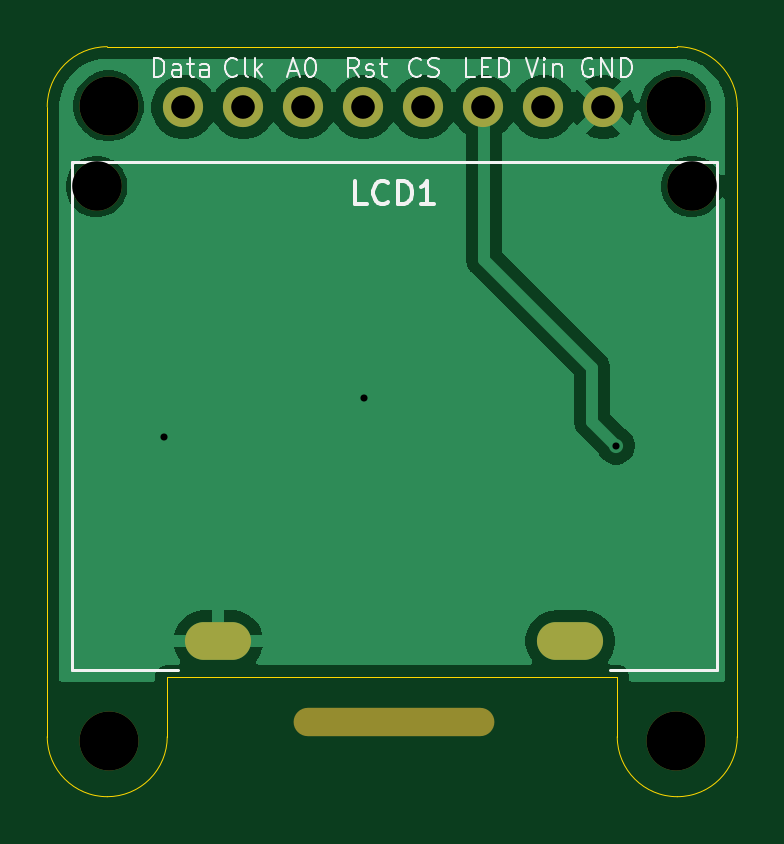
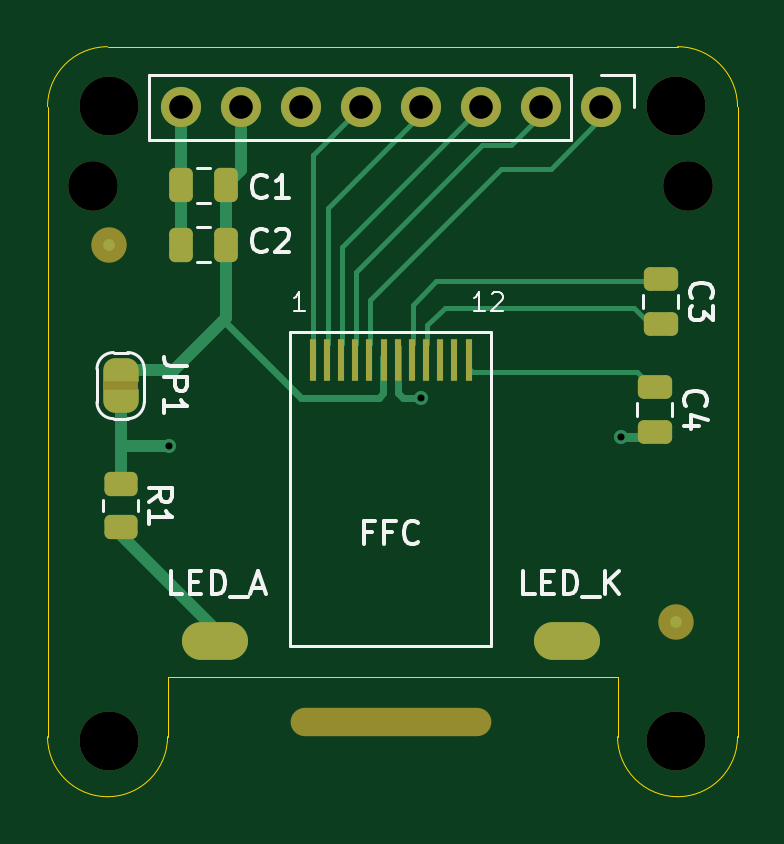
Circuit board: 11 layer files. Board 29.2 x 31.8 mm.
- bottom_copper: COGDisplayBreakout-B_Cu.gbr (8185 bytes)
- bottom_mask: COGDisplayBreakout-B_Mask.gbr (4060 bytes)
- paste: COGDisplayBreakout-B_Paste.gbr (2032 bytes)
- bottom_silk: COGDisplayBreakout-B_Silkscreen.gbr (12768 bytes)
- outline: COGDisplayBreakout-Edge_Cuts.gbr (1259 bytes)
- top_copper: COGDisplayBreakout-F_Cu.gbr (26877 bytes)
- top_mask: COGDisplayBreakout-F_Mask.gbr (1142 bytes)
- paste: COGDisplayBreakout-F_Paste.gbr (460 bytes)
- top_silk: COGDisplayBreakout-F_Silkscreen.gbr (13408 bytes)
- drill: COGDisplayBreakout-NPTH.drl (611 bytes)
- drill: COGDisplayBreakout-PTH.drl (731 bytes)

=== bottom_copper: COGDisplayBreakout-B_Cu.gbr (8185 bytes, source omitted) ===
=== bottom_mask: COGDisplayBreakout-B_Mask.gbr (4060 bytes, source withheld) ===
=== paste: COGDisplayBreakout-B_Paste.gbr (2032 bytes, source withheld) ===
=== bottom_silk: COGDisplayBreakout-B_Silkscreen.gbr (12768 bytes, source omitted) ===
=== outline: COGDisplayBreakout-Edge_Cuts.gbr ===
%TF.GenerationSoftware,KiCad,Pcbnew,9.0.6*%
%TF.CreationDate,2026-04-03T11:42:20-04:00*%
%TF.ProjectId,COGDisplayBreakout,434f4744-6973-4706-9c61-79427265616b,0.1*%
%TF.SameCoordinates,Original*%
%TF.FileFunction,Profile,NP*%
%FSLAX46Y46*%
G04 Gerber Fmt 4.6, Leading zero omitted, Abs format (unit mm)*
G04 Created by KiCad (PCBNEW 9.0.6) date 2026-04-03 11:42:20*
%MOMM*%
%LPD*%
G01*
G04 APERTURE LIST*
%TA.AperFunction,Profile*%
%ADD10C,0.050000*%
%TD*%
G04 APERTURE END LIST*
D10*
X162605000Y-108335000D02*
G75*
G02*
X160065000Y-110875000I-2540000J0D01*
G01*
X157525000Y-105795000D02*
X157525000Y-108335000D01*
X162605000Y-108335000D02*
X162605000Y-81665000D01*
X138475000Y-108335000D02*
X138475000Y-105795000D01*
X160065000Y-110875000D02*
G75*
G02*
X157525000Y-108335000I0J2540000D01*
G01*
X160065000Y-79125000D02*
G75*
G02*
X162605000Y-81665000I0J-2540000D01*
G01*
X138475000Y-108335000D02*
G75*
G02*
X135935000Y-110875000I-2540000J0D01*
G01*
X160065000Y-79125000D02*
X135935000Y-79125000D01*
X133395000Y-81665000D02*
G75*
G02*
X135935000Y-79125000I2540000J0D01*
G01*
X133395000Y-81665000D02*
X133395000Y-108335000D01*
X138475000Y-105795000D02*
X157525000Y-105795000D01*
X135935000Y-110875000D02*
G75*
G02*
X133395000Y-108335000I0J2540000D01*
G01*
M02*

=== top_copper: COGDisplayBreakout-F_Cu.gbr (26877 bytes, source omitted) ===
=== top_mask: COGDisplayBreakout-F_Mask.gbr ===
%TF.GenerationSoftware,KiCad,Pcbnew,9.0.6*%
%TF.CreationDate,2026-04-03T11:42:20-04:00*%
%TF.ProjectId,COGDisplayBreakout,434f4744-6973-4706-9c61-79427265616b,0.1*%
%TF.SameCoordinates,Original*%
%TF.FileFunction,Soldermask,Top*%
%TF.FilePolarity,Negative*%
%FSLAX46Y46*%
G04 Gerber Fmt 4.6, Leading zero omitted, Abs format (unit mm)*
G04 Created by KiCad (PCBNEW 9.0.6) date 2026-04-03 11:42:20*
%MOMM*%
%LPD*%
G01*
G04 APERTURE LIST*
%ADD10C,2.100000*%
%ADD11O,8.500000X1.200000*%
%ADD12O,2.800000X1.600000*%
%ADD13C,2.500000*%
%ADD14C,1.700000*%
G04 APERTURE END LIST*
D10*
%TO.C,LCD1*%
X135482000Y-85042000D03*
D11*
X148082000Y-107692000D03*
D10*
X160682000Y-85042000D03*
D12*
X155532000Y-104292000D03*
X140632000Y-104292000D03*
%TD*%
D13*
%TO.C,H3*%
X160000000Y-108500000D03*
%TD*%
%TO.C,H2*%
X159992700Y-81632200D03*
%TD*%
%TO.C,H1*%
X135992700Y-81632200D03*
%TD*%
%TO.C,H4*%
X136000000Y-108500000D03*
%TD*%
D14*
%TO.C,J2*%
X139157300Y-81687100D03*
X141697300Y-81687100D03*
X144237300Y-81687100D03*
X146777300Y-81687100D03*
X149317300Y-81687100D03*
X151857300Y-81687100D03*
X154397300Y-81687100D03*
X156937300Y-81687100D03*
%TD*%
M02*

=== paste: COGDisplayBreakout-F_Paste.gbr ===
%TF.GenerationSoftware,KiCad,Pcbnew,9.0.6*%
%TF.CreationDate,2026-04-03T11:42:20-04:00*%
%TF.ProjectId,COGDisplayBreakout,434f4744-6973-4706-9c61-79427265616b,0.1*%
%TF.SameCoordinates,Original*%
%TF.FileFunction,Paste,Top*%
%TF.FilePolarity,Positive*%
%FSLAX46Y46*%
G04 Gerber Fmt 4.6, Leading zero omitted, Abs format (unit mm)*
G04 Created by KiCad (PCBNEW 9.0.6) date 2026-04-03 11:42:20*
%MOMM*%
%LPD*%
G01*
G04 APERTURE LIST*
G04 APERTURE END LIST*
M02*

=== top_silk: COGDisplayBreakout-F_Silkscreen.gbr (13408 bytes, source omitted) ===
=== drill: COGDisplayBreakout-NPTH.drl ===
M48
; DRILL file {KiCad 9.0.6} date 2026-04-03T11:42:24-0400
; FORMAT={-:-/ absolute / metric / decimal}
; #@! TF.CreationDate,2026-04-03T11:42:24-04:00
; #@! TF.GenerationSoftware,Kicad,Pcbnew,9.0.6
; #@! TF.FileFunction,NonPlated,1,2,NPTH
FMAT,2
METRIC
; #@! TA.AperFunction,NonPlated,NPTH,ComponentDrill
T1C1.200
; #@! TA.AperFunction,NonPlated,NPTH,ComponentDrill
T2C2.100
; #@! TA.AperFunction,NonPlated,NPTH,ComponentDrill
T3C2.500
%
G90
G05
T2
X135.482Y-85.042
X160.682Y-85.042
T3
X135.993Y-81.632
X136.0Y-108.5
X159.993Y-81.632
X160.0Y-108.5
T1
G00X144.432Y-107.692
M15
G01X151.732Y-107.692
M16
G05
M30

=== drill: COGDisplayBreakout-PTH.drl ===
M48
; DRILL file {KiCad 9.0.6} date 2026-04-03T11:42:24-0400
; FORMAT={-:-/ absolute / metric / decimal}
; #@! TF.CreationDate,2026-04-03T11:42:24-04:00
; #@! TF.GenerationSoftware,Kicad,Pcbnew,9.0.6
; #@! TF.FileFunction,Plated,1,2,PTH
FMAT,2
METRIC
; #@! TA.AperFunction,Plated,PTH,ViaDrill
T1C0.300
; #@! TA.AperFunction,Plated,PTH,ComponentDrill
T2C0.800
; #@! TA.AperFunction,Plated,PTH,ComponentDrill
T3C1.000
%
G90
G05
T1
X138.32Y-95.643
X146.812Y-93.98
X157.48Y-96.012
T3
X139.157Y-81.687
X141.697Y-81.687
X144.237Y-81.687
X146.777Y-81.687
X149.317Y-81.687
X151.857Y-81.687
X154.397Y-81.687
X156.937Y-81.687
T2
G00X140.032Y-104.292
M15
G01X141.232Y-104.292
M16
G05
G00X154.932Y-104.292
M15
G01X156.132Y-104.292
M16
G05
M30
